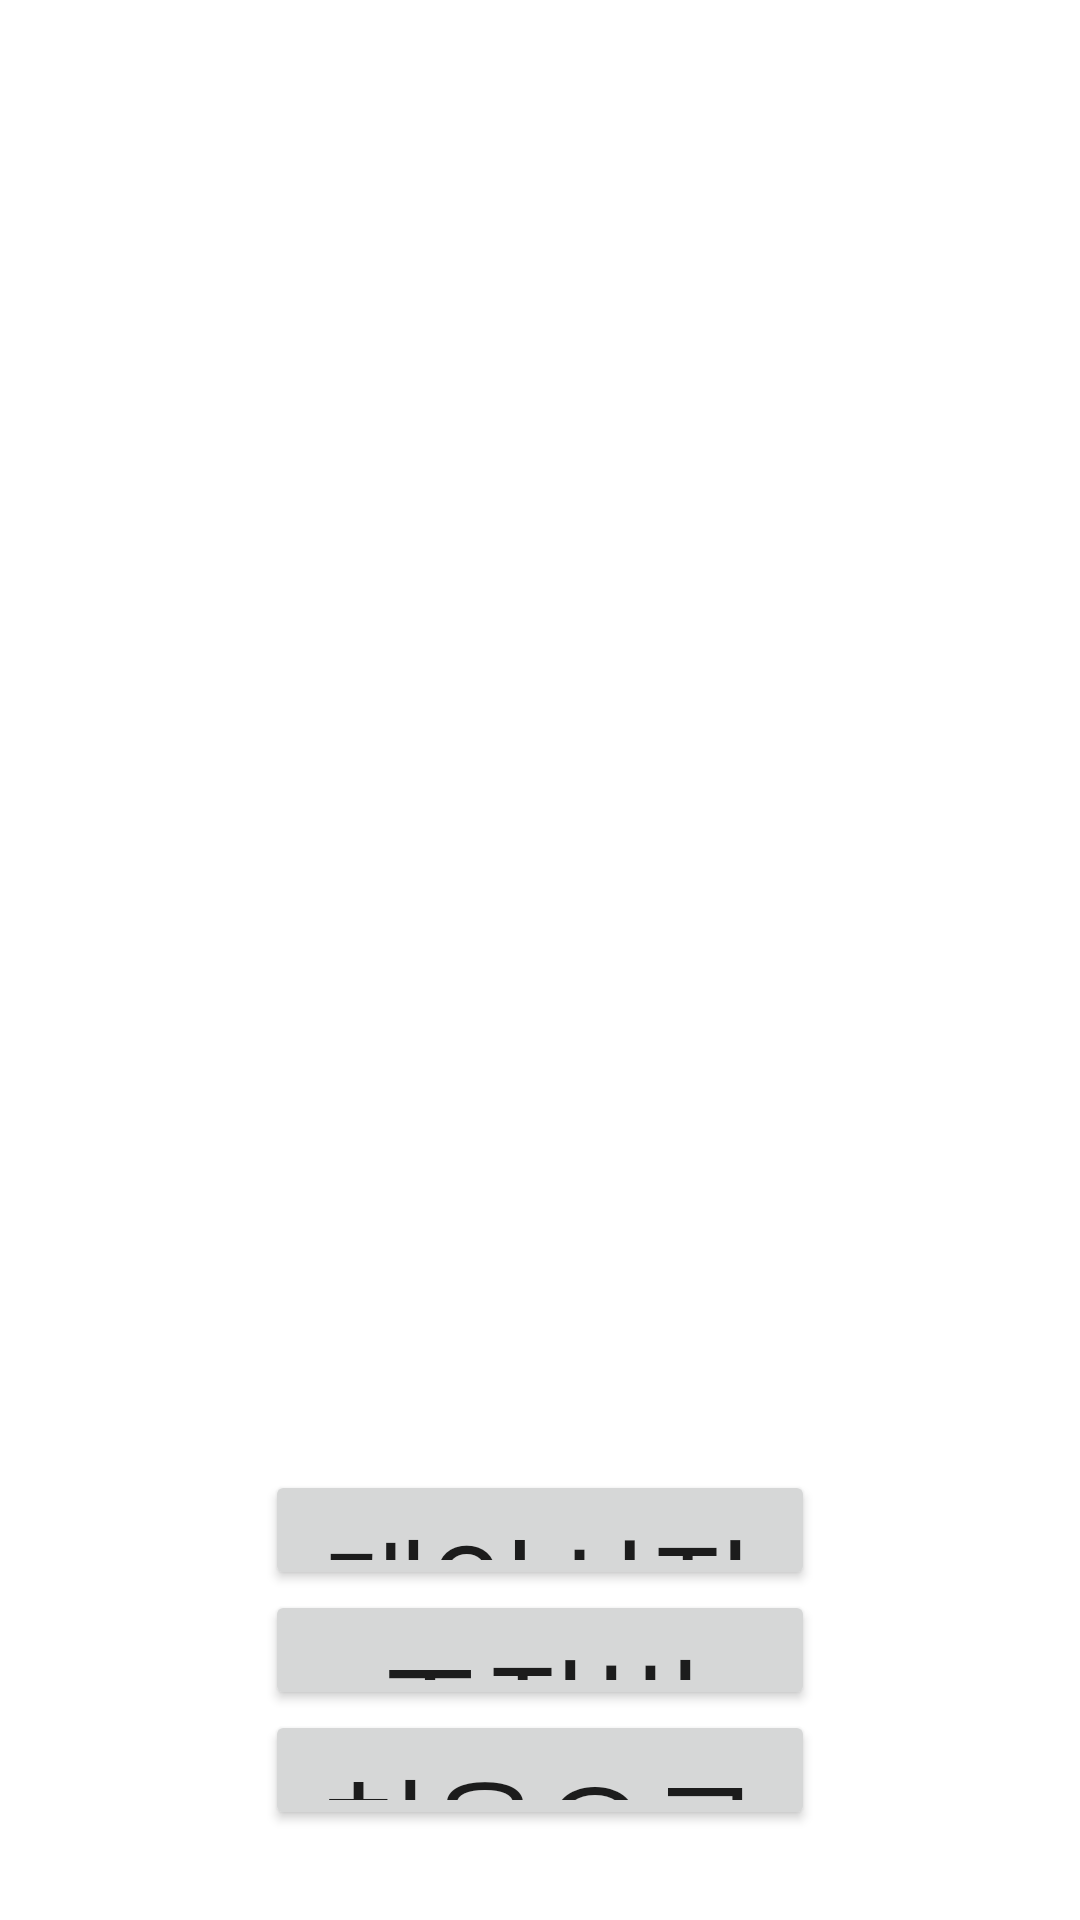

This screen was rendered from an Android layout file. Write that file and the resources it references.
<!-- AndroidManifest.xml: application theme Theme.Mobile_Project_1 -->
<!-- res/layout/activity_main2.xml -->
<?xml version="1.0" encoding="utf-8"?>
<LinearLayout xmlns:android="http://schemas.android.com/apk/res/android"
    xmlns:tools="http://schemas.android.com/tools"
    android:layout_width="match_parent"
    android:layout_height="match_parent"
    android:orientation="vertical"
    android:gravity="center_vertical|bottom"
    android:padding="30dp">

    <androidx.appcompat.widget.AppCompatButton
        android:id="@+id/start"
        android:layout_width="550px"
        android:layout_height="120px"
        android:text="게임시작"
        android:textSize="40dp"
        android:layout_gravity="center"/>

    <androidx.appcompat.widget.AppCompatButton
        android:id="@+id/help"
        android:layout_width="550px"
        android:layout_height="120px"
        android:text="조작법"
        android:textSize="40dp"
        android:layout_gravity="center"/>
    <androidx.appcompat.widget.AppCompatButton
        android:id="@+id/gostart"
        android:layout_width="550px"
        android:layout_height="120px"
        android:text="처음으로"
        android:textSize="40dp"
        android:layout_gravity="center"/>

</LinearLayout>
<!-- resources referenced by this layout -->
<resources>
  <style name="Theme.Mobile_Project_1" parent="Theme.MaterialComponents.DayNight.DarkActionBar">
          
          <item name="colorPrimary">@color/purple_500</item>
          <item name="colorPrimaryVariant">@color/purple_700</item>
          <item name="colorOnPrimary">@color/white</item>
          
          <item name="colorSecondary">@color/teal_200</item>
          <item name="colorSecondaryVariant">@color/teal_700</item>
          <item name="colorOnSecondary">@color/black</item>
          
          <item name="android:statusBarColor" tools:targetApi="l">?attr/colorPrimaryVariant</item>
          
      </style>
  <!-- not gathered from this repository: default colours our renderer supplied (Android Studio template values) -->
  <color name="purple_500">#FF6200EE</color>
  <color name="purple_700">#FF3700B3</color>
  <color name="teal_200">#FF03DAC5</color>
  <color name="teal_700">#FF018786</color>
  <color name="black">#FF000000</color>
  <color name="white">#FFFFFFFF</color>
</resources>
